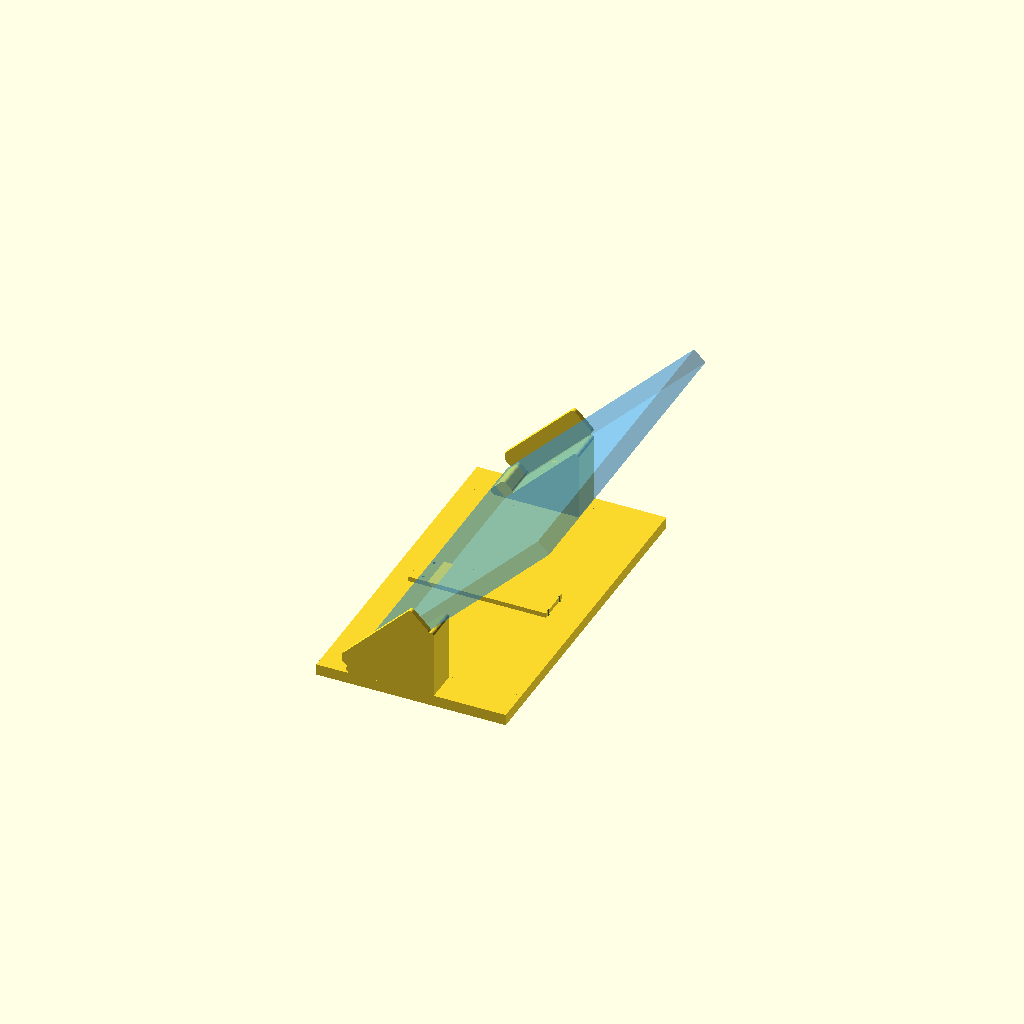
Cell 1 — every parameter at its default value.
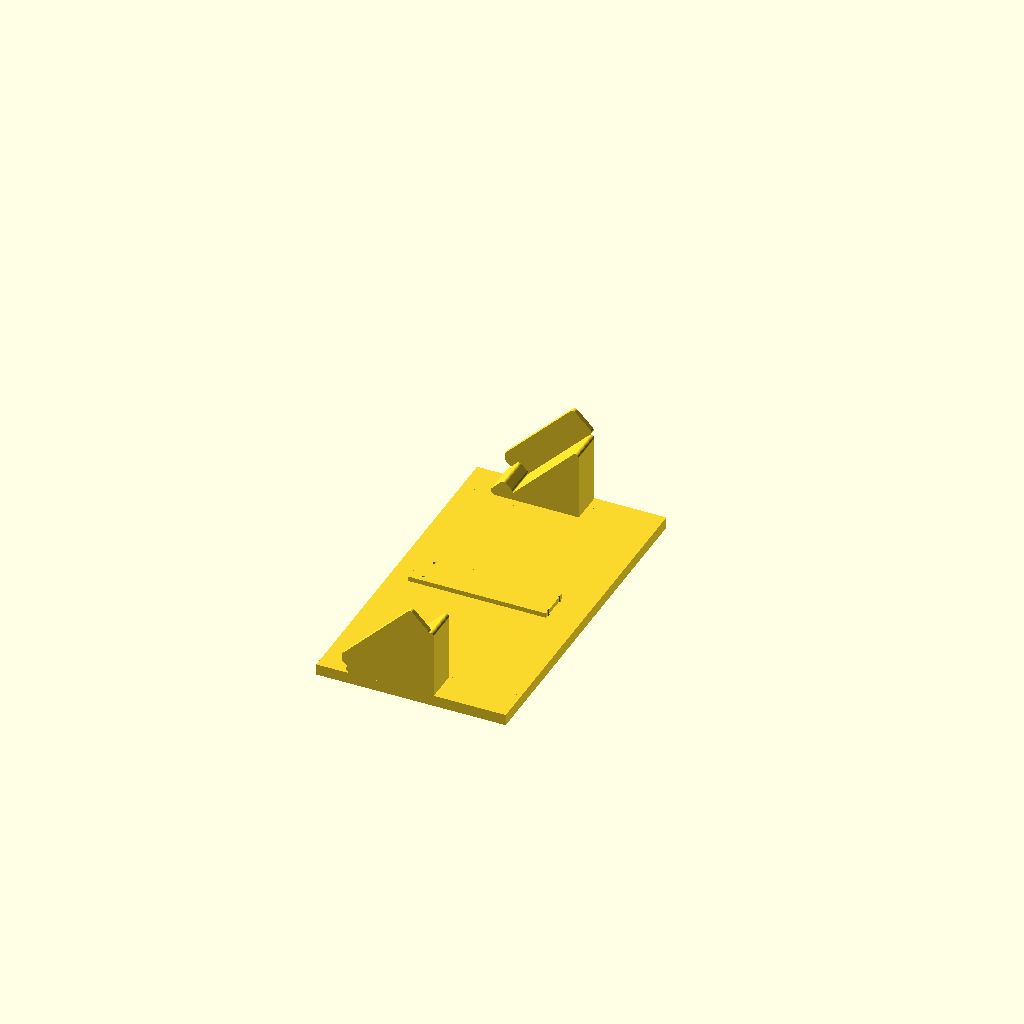
Cell 2: the same model with show_ghost = false.
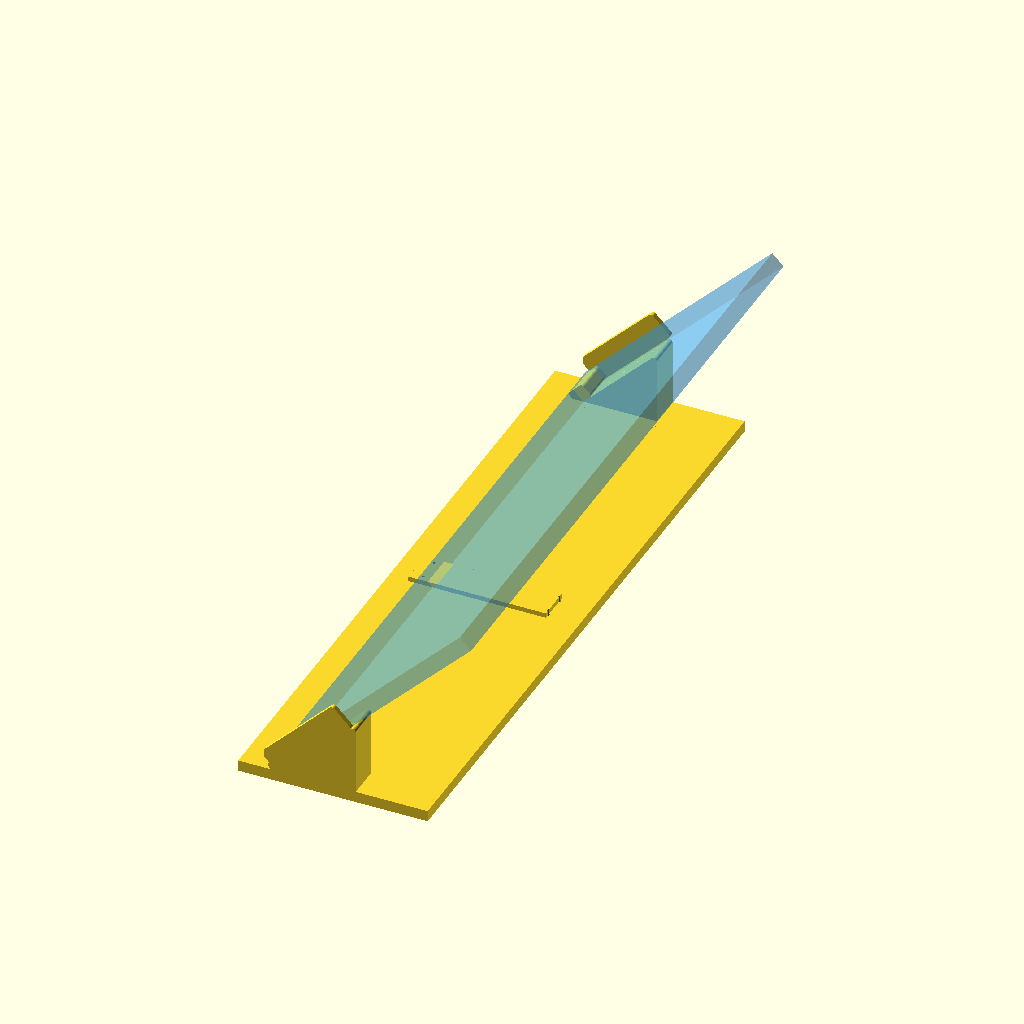
Cell 3: the same model with case_width = 838.2.
One fixed orthographic camera (rotation 55°, 0°, 25°; colour scheme Cornfield) for every cell.
OpenSCAD source file 3d Models/apache case/display-stand/case_display_stand.scad:
// ============================================================
// APACHE 2800 CASE — 45-DEGREE DISPLAY STAND
//
// New presentation accessory. NOT part of the chassis production
// release (RP08) and NOT governed by the RPNN release workflow in
// MODELING_GIT_PLAN.md — that process is scoped to the electronics
// chassis. This stand cradles the OUTSIDE of the case, so it is
// independent of chassis revisions.
//
// Purpose: prop the case up at a comfortable interaction angle for a
// demo/presentation, with a hard mechanical stop (not just friction)
// so it cannot slide or tip while someone is pressing the touchscreen
// or switches on the control panel.
//
// Follows this project's MEASURE_BEFORE_PRINT convention: every
// parameter tagged below is a catalogue/reference value, not a
// physical measurement of the actual case. Confirm each one against
// the real, empty APACHE 2800 case before printing full-size parts.
// See display-stand/README.md for the verification checklist and
// print-splitting rationale.
// ============================================================

// ---------- PART SELECTOR ----------
// One of: "preview_assembly", "base_foot_right", "base_foot_left",
// "riser_right", "riser_left", "center_joiner", "coupon_cleat"
//
// Each end cradle prints as TWO parts (a flat wide "base_foot" plus a
// tall narrow "riser") instead of one large tall+wide bracket. The
// X1 Carbon is a CoreXY printer: its gantry needs clearance near the
// build-plate corners, so the *usable* footprint shrinks for taller
// prints. A single-piece bracket (236.9 x 221.5mm footprint, 128.6mm
// tall) was both near-full-bed-width AND tall at the same time, which
// Bambu Studio flagged. Splitting decouples the two: base_foot is
// wide but only foot_thickness tall (safe anywhere on the bed), and
// riser is tall but narrow (safe because its footprint is small), and
// they screw together after printing.
part = "preview_assembly";
show_ghost = true; // set false via -D 'show_ghost=false' for a structure-only preview

// ---------- CASE REFERENCE DIMENSIONS: MEASURE_BEFORE_PRINT ----------
// Source: 3d Models/apache case/DESIGN_DOCUMENT.md, "Case catalogue
// exterior" row (manufacturer listing, reference only).
case_width         = 419.1;  // MEASURE_BEFORE_PRINT: exterior width, left-right
case_depth         = 330.2;  // MEASURE_BEFORE_PRINT: exterior depth, front-back (closed)
case_height        = 171.45; // MEASURE_BEFORE_PRINT: exterior height, closed (reference only, not load-bearing here)
case_corner_radius = 24.0;   // reuses production chassis corner_radius as a conservative stand-in; verify on the real case

// ---------- DISPLAY ANGLE ----------
tilt_angle = 45; // degrees from horizontal; angle of the case bottom face / control panel

// ---------- CRADLE (per end bracket) ----------
ramp_slope_len  = 130; // mm, length of case-bearing ramp surface, measured along the incline
front_margin    = 55;  // mm, flat foot ahead of the ramp toe (carries the cleat, resists forward tip)
rear_margin     = 90;  // mm, flat foot behind the ramp peak (resists backward tip); sized so the case's own center of mass (cantilevered above the ramp's peak) still projects well inside this footprint -- see the cog_margin assert below
bracket_width   = 42;  // mm, Y-thickness of each end bracket's structural body
foot_thickness  = 14;  // mm, base slab / rail thickness
cleat_height    = 18;  // mm, positive stop above the ramp surface at the toe
cleat_reach_back  = 10; // mm, cleat footprint extending behind the toe (up-slope) for anchoring
cleat_reach_front = 15; // mm, cleat footprint extending past the toe (down-slope), the actual catch
fin_height      = 35;  // mm, outboard side-fin height above the ramp surface
fin_thickness   = 6;   // mm, outboard side-fin wall thickness

riser_fillet = 4; // mm, rounds convex edges of the ramp/cleat/fin profile (peak apex, cleat corners, fin top corners) -- no exposed sharp corners people can bump into at a booth

inset_from_corner = case_corner_radius + 12; // mm, keeps each bracket clear of the case's rounded corner

overlap_eps = 0.2; // mm, forces true volumetric overlap at part-to-part seams (fin/rail to main body) so unions are watertight instead of merely face-coincident

// ---------- CONNECTING RAIL + CENTER SPLICE ----------
// Ties the two end brackets to a fixed case_width spacing so they
// cannot creep apart or let the case slide out sideways.
joiner_plate_thickness = 6.0;   // mm
joiner_plate_half_width = 22.0; // mm, plate extends this far each side of the seam (world Y)
joiner_screw_d   = 3.4;  // mm, M3 clearance hole through the plate
insert_pilot_d   = 4.0;  // mm, heat-set insert pilot (matches production heatset_insert_diameter)
insert_depth     = 6.0;  // mm, heat-set insert seating depth (slightly deeper than the 5.5mm production value for extra hold in a thicker rail)
insert_edge_margin = 15; // mm, insert position measured in from the center seam
insert_x_margin  = 40;   // mm, insert position measured in from each end of the rail run

// ---------- BASE_FOOT / RISER SPLIT ----------
riser_margin = 20; // mm, riser footprint extends this far beyond the wedge (toe/peak) on each side -- keeps it compact for corner clearance while giving room for its attachment flange
riser_insert_inset = 12; // mm, riser attachment inserts sit this far in from each end of the riser's flange
riser_insert_depth = 6.0; // mm, matches insert_depth

// ---------- DERIVED ----------
hr = ramp_slope_len * cos(tilt_angle);              // horizontal run of the ramp
vr = ramp_slope_len * sin(tilt_angle);               // vertical rise of the ramp
foot_depth = front_margin + hr + rear_margin;        // total X footprint of one bracket+foot
stand_span = case_width - 2 * inset_from_corner;     // world-Y distance between the two brackets' inboard faces
half_span  = stand_span / 2;                         // rail run from center seam to each bracket

dir2 = [cos(tilt_angle), sin(tilt_angle)];           // unit vector up-slope, in XZ
nrm2 = [-sin(tilt_angle), cos(tilt_angle)];          // unit vector, ramp surface outward normal, in XZ
toe  = [front_margin, foot_thickness];               // ramp toe point, in XZ
peak = [front_margin + hr, foot_thickness + vr];     // ramp peak point, in XZ

riser_x_min = max(0, front_margin - riser_margin);
riser_x_max = min(foot_depth, front_margin + hr + riser_margin);
riser_len = riser_x_max - riser_x_min;
riser_peak_height = foot_thickness + vr; // riser's own tallest point, for build-volume checks

echo(str("foot_depth = ", foot_depth, " mm"));
echo(str("bracket peak height = ", foot_thickness + vr, " mm"));
echo(str("stand_span (case-facing) = ", stand_span, " mm"));
echo(str("half_span (rail run) = ", half_span, " mm"));
echo(str("riser footprint = ", riser_len, " x ", bracket_width + fin_thickness, " mm, height = ", riser_peak_height + fin_height, " mm"));

// Safety check: the case's own center of mass (taken at the mid-point
// of its depth, a conservative simplification since real hardware is
// front-loaded toward the control panel) must project down well
// inside the stand's table footprint, or the assembly can tip
// backward off the stand under its own weight. The case's
// front-bottom edge is anchored at the cleat/toe (see case_ghost()),
// so its CoG sits toe-slope-distance = case_depth/2 up the incline.
cog_x_from_front = front_margin + (case_depth / 2) * cos(tilt_angle);
cog_margin = foot_depth - cog_x_from_front;
echo(str("case CoG horizontal position from stand front = ", cog_x_from_front, " mm (stand foot_depth = ", foot_depth, " mm, margin = ", cog_margin, " mm)"));
assert(cog_margin > 20,
    "Case center of mass projects too close to (or behind) the stand's rear foot edge -- increase rear_margin or ramp_slope_len for tip-back safety margin.");

$fn = $preview ? 32 : 64;

// ============================================================
// 2D helpers
// ============================================================

// Quad standing "up" off a slope segment p0->p1, by height h along nrm2.
module offset_quad_2d(p0, p1, h) {
    polygon(points = [p0, p1, p1 + nrm2 * h, p0 + nrm2 * h]);
}

// Rounds only the CONVEX corners of a 2D shape (erode then dilate by
// the same radius) -- concave/reflex corners are left as-is, which is
// fine since those are interior notches, not the corners someone
// could actually bump against.
module rounded(fillet) {
    offset(r = fillet) offset(delta = -fillet) children();
}

// linear_extrude() always extrudes a 2D profile along Z, but every 2D
// profile in this file is authored as (depth, height) -- i.e. meant
// to be read as the XZ plane, extruded along Y (the bracket-width
// direction), to line up with the plain cube()-based rail/joiner
// geometry (which use real X/Y/Z directly). This wrapper does that
// correctly: rotate([90,0,0]) swaps the extrude axis (Z) and the
// profile's height axis (Y) but also negates one of them, so the
// following translate brings the part back to occupying world Y in
// [0, width], with world Z carrying the (correctly signed, positive
// up) profile height. Every profile extrusion in this file must go
// through this module, never linear_extrude() directly, or its
// geometry will be 90 degrees out of alignment with the rail/joiner
// parts and unions will silently fail to fuse.
module extrude_profile_along_y(width) {
    translate([0, width, 0])
        rotate([90, 0, 0])
            linear_extrude(height = width)
                children();
}

module bracket_base_ramp_2d() {
    polygon(points = [
        [0, 0],
        [foot_depth, 0],
        [foot_depth, foot_thickness],
        [front_margin + hr, foot_thickness],
        peak,
        toe,
        [0, foot_thickness],
    ]);
}

// Flat slab only, no wedge -- the full-length base_foot uses this
// instead of bracket_base_ramp_2d() so it stays low-profile along its
// whole length (the wedge lives on the separate riser part instead).
module base_slab_2d() {
    polygon(points = [
        [0, 0],
        [foot_depth, 0],
        [foot_depth, foot_thickness],
        [0, foot_thickness],
    ]);
}

// ============================================================
// 3D pieces
// ============================================================

// One end cradle: base slab + ramp wedge + cleat + outboard fin.
// Local frame: X = depth [0..foot_depth], Y = width [0..bracket_width]
// (fin sits further out at Y > bracket_width), Z = up. Origin is the
// bracket's front-bottom-inboard corner, sitting on the table.
module cradle_bracket() {
    // base slab + ramp wedge. Rounded (peak apex, toe-area corners) --
    // the fillet is applied to the whole profile, but riser_x_min/max
    // crop away the far corners (at X=0 and X=foot_depth) that aren't
    // part of the final riser anyway, so only the surviving peak/toe
    // corners matter in practice.
    extrude_profile_along_y(bracket_width)
        rounded(riser_fillet)
            bracket_base_ramp_2d();

    // positive stop at the ramp toe. Recessed overlap_eps into the
    // ramp solid (along -nrm2) so its base is a true volumetric
    // overlap with the wedge, not just a coincident edge. Rounded on
    // its exposed (non-embedded) corners.
    cleat_p0 = toe - dir2 * cleat_reach_back - nrm2 * overlap_eps;
    cleat_p1 = toe + dir2 * cleat_reach_front - nrm2 * overlap_eps;
    extrude_profile_along_y(bracket_width)
        rounded(riser_fillet)
            offset_quad_2d(cleat_p0, cleat_p1, cleat_height + overlap_eps);

    bracket_fin();
}

// Outboard side fin along the ramp, keeps the case from sliding
// sideways off the cradle. Recessed overlap_eps into the ramp solid
// (along -nrm2, into the wedge, and along Y, into the main body) so
// the union is a true volumetric merge, not just coincident
// faces/edges. The peak-side end is also pulled back along -dir2 by
// fin_end_inset: offsetting a point sitting exactly at the peak
// VERTEX along -nrm2 exits the wedge through its adjacent vertical
// edge (a convex-corner offset issue), so the fin footprint must stay
// strictly inside the hypotenuse edge, clear of both vertices.
module bracket_fin() {
    fin_end_inset = 3;
    translate([0, bracket_width - overlap_eps, 0])
        extrude_profile_along_y(fin_thickness + overlap_eps)
            rounded(riser_fillet)
                offset_quad_2d(
                    toe - nrm2 * overlap_eps,
                    peak - dir2 * fin_end_inset - nrm2 * overlap_eps,
                    fin_height + overlap_eps
                );
}

// X positions (in the base_foot/riser shared frame) for the 2 screws
// that attach the riser's flange to the base_foot, spaced across the
// riser's own footprint for resistance to the tipping/peeling moment
// the loaded case applies through the cleat.
riser_attach_x = [riser_x_min + riser_insert_inset, riser_x_max - riser_insert_inset];

// Flat, full-length foot: base_slab_2d (no wedge -- stays low-profile
// its whole length) + the rail run to the center seam, with insert
// pilot holes for both the center_joiner splice and the riser
// attachment screws. This is the "wide but short" half of the
// base_foot/riser split described at the part selector above.
module base_foot_with_inserts() {
    difference() {
        union() {
            extrude_profile_along_y(bracket_width)
                base_slab_2d();
            translate([0, -half_span, 0])
                cube([foot_depth, half_span + overlap_eps, foot_thickness]);
        }

        for (x = [insert_x_margin, foot_depth - insert_x_margin])
            translate([x, -half_span + insert_edge_margin, foot_thickness - insert_depth])
                cylinder(h = insert_depth + 0.1, d = insert_pilot_d);

        for (x = riser_attach_x)
            translate([x, bracket_width / 2, foot_thickness - riser_insert_depth])
                cylinder(h = riser_insert_depth + 0.1, d = insert_pilot_d);
    }
}

// Tall, narrow riser: ramp wedge + cleat + fin, cropped to a compact
// footprint (riser_x_min..riser_x_max) instead of running the full
// foot_depth, plus clearance holes matching riser_attach_x so it
// screws down onto the base_foot's inserts. Extracted from
// cradle_bracket() via intersection() rather than re-deriving the
// wedge/cleat/fin geometry a second time.
module ramp_riser() {
    difference() {
        intersection() {
            cradle_bracket();
            translate([riser_x_min, -10, -1])
                cube([riser_len, bracket_width + fin_thickness + 20, riser_peak_height + fin_height + 50]);
        }

        for (x = riser_attach_x)
            translate([x, bracket_width / 2, -0.1])
                cylinder(h = foot_thickness, d = joiner_screw_d);
    }
}

module stand_half() {
    base_foot_with_inserts();
    ramp_riser();
}

module stand_right() {
    translate([0, half_span, 0])
        stand_half();
}

module stand_left() {
    translate([0, -half_span, 0])
        mirror([0, 1, 0])
            stand_half();
}

module center_joiner() {
    difference() {
        translate([insert_x_margin - 15, -joiner_plate_half_width, foot_thickness])
            cube([
                (foot_depth - insert_x_margin) - (insert_x_margin - 15),
                joiner_plate_half_width * 2,
                joiner_plate_thickness,
            ]);

        for (x = [insert_x_margin, foot_depth - insert_x_margin])
            for (y = [insert_edge_margin, -insert_edge_margin])
                translate([x, y, foot_thickness - 0.1])
                    cylinder(h = joiner_plate_thickness + 0.2, d = joiner_screw_d);
    }
}

// Reference-only ghost of the case, resting on the two ramp surfaces,
// for visual verification. Not a printable part. Built with the same
// dir2/nrm2 vector math as the cleat and fin (not OpenSCAD rotate())
// so it is guaranteed to sit parallel to the ramp surface.
//
// The case's front-bottom edge is anchored at the cleat/toe (p0 =
// toe): the whole case overhangs only toward the BACK, cantilevered
// up and away from the table, which is safe. Anchoring it at the
// ramp's midpoint instead (an earlier version of this file) let the
// front corner project below table height -- a collision with the
// table, not a real support condition.
module case_ghost() {
    ghost_len = case_depth;
    ghost_h = 20; // nominal wall thickness shown, just for visual weight
    p0 = toe;
    p1 = toe + dir2 * ghost_len;
    color([0.2, 0.6, 0.9, 0.35])
        translate([0, -case_width / 2, 0])
            extrude_profile_along_y(case_width)
                offset_quad_2d(p0, p1, ghost_h);
}

// ============================================================
// PART SELECTOR
// ============================================================
if (part == "base_foot_right") {
    translate([0, half_span, 0])
        base_foot_with_inserts();
} else if (part == "base_foot_left") {
    translate([0, -half_span, 0])
        mirror([0, 1, 0])
            base_foot_with_inserts();
} else if (part == "riser_right") {
    translate([0, half_span, 0])
        ramp_riser();
} else if (part == "riser_left") {
    translate([0, -half_span, 0])
        mirror([0, 1, 0])
            ramp_riser();
} else if (part == "center_joiner") {
    center_joiner();
} else if (part == "coupon_cleat") {
    // Small printable coupon: just the toe/cleat region, to test-fit
    // the case's bottom-front edge before committing to a full print.
    intersection() {
        cradle_bracket();
        translate([max(0, front_margin - 25), -5, -1])
            cube([50, bracket_width + 10, 200]);
    }
} else {
    // preview_assembly: full stand + case ghost, for visual review only
    stand_right();
    stand_left();
    center_joiner(); // already computed in world-aligned coordinates
    if (show_ghost) case_ghost();
}
Parameter table extracted from the source (name, type, default, range or options):
part: string, default "preview_assembly"
show_ghost: bool, default true
case_width: number, default 419.1
case_depth: number, default 330.2
case_height: number, default 171.45
case_corner_radius: number, default 24
tilt_angle: number, default 45
ramp_slope_len: number, default 130
front_margin: number, default 55
rear_margin: number, default 90
bracket_width: number, default 42
foot_thickness: number, default 14
cleat_height: number, default 18
cleat_reach_back: number, default 10
cleat_reach_front: number, default 15
fin_height: number, default 35
fin_thickness: number, default 6
riser_fillet: number, default 4
overlap_eps: number, default 0.2
joiner_plate_thickness: number, default 6
joiner_plate_half_width: number, default 22
joiner_screw_d: number, default 3.4
insert_pilot_d: number, default 4
insert_depth: number, default 6
insert_edge_margin: number, default 15
insert_x_margin: number, default 40
riser_margin: number, default 20
riser_insert_inset: number, default 12
riser_insert_depth: number, default 6
